Photos from the image-classification dataset "RotatedImagesSpiral" in the GitHub repository rutuja1121/Parkinsons_BE_Project_2023. Its 2 classes are: healthy, parkinson.

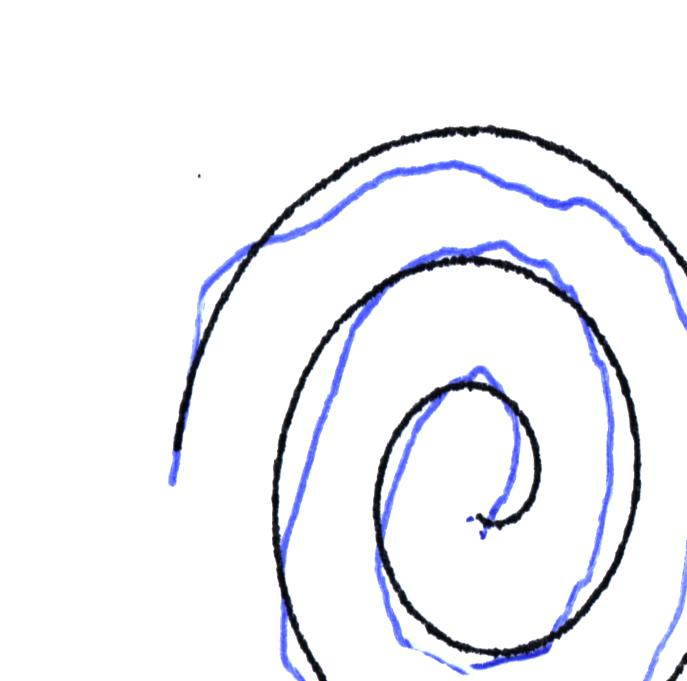
Label: parkinson

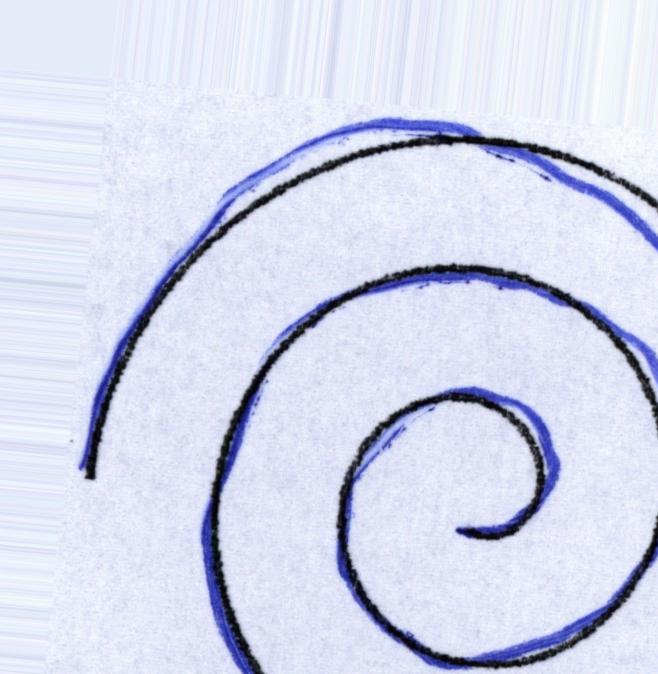
Label: healthy

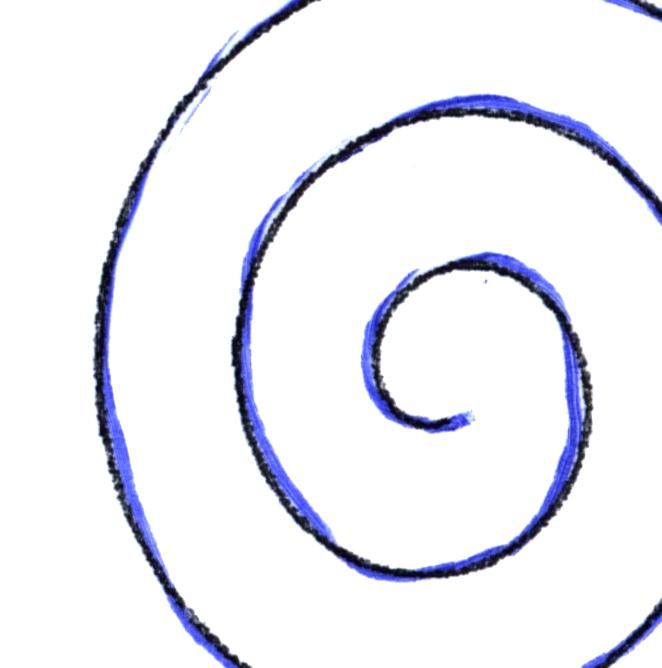
Label: healthy

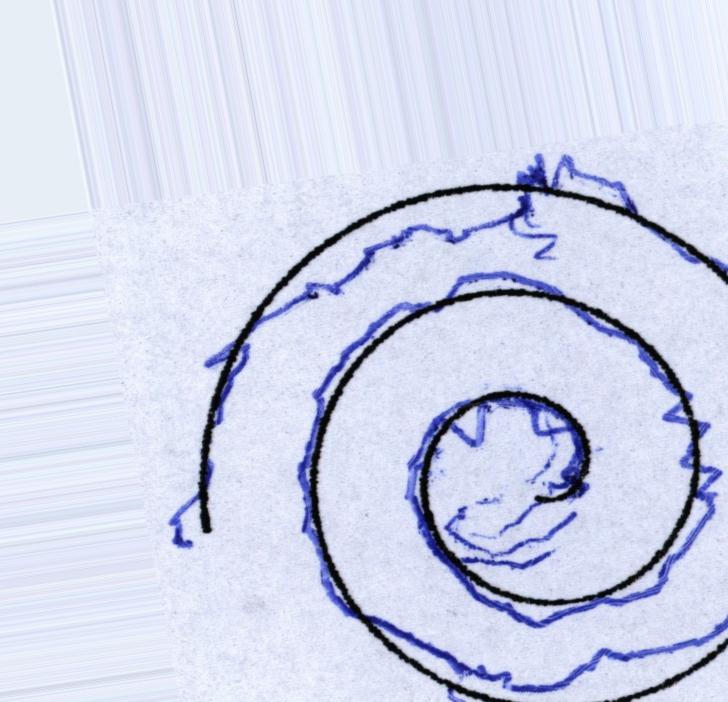
Label: parkinson

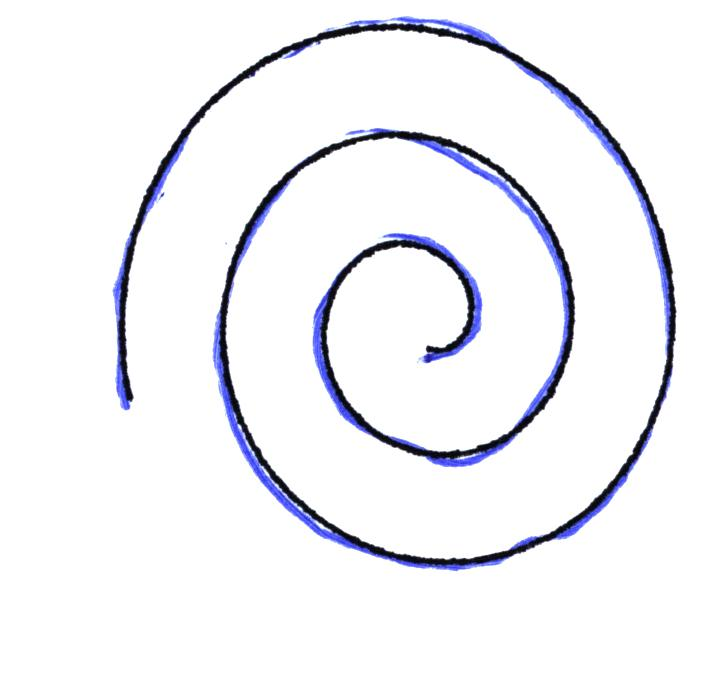
Label: parkinson

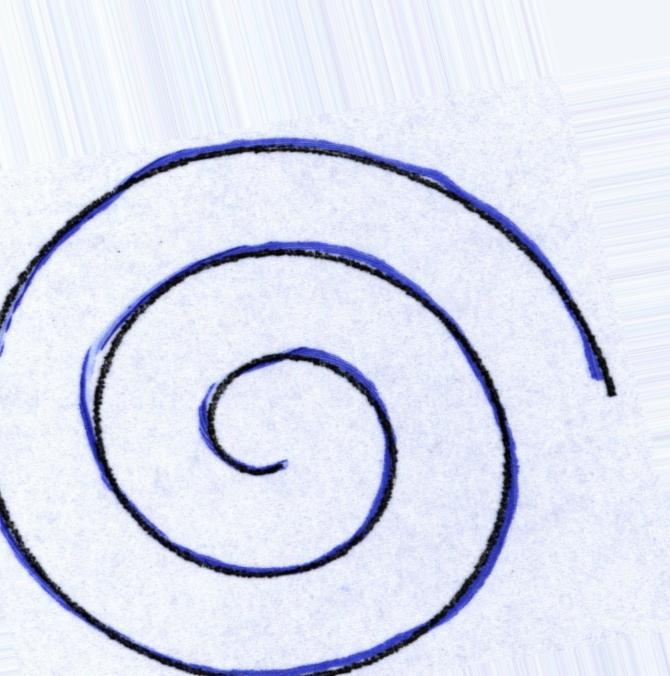
Label: healthy
